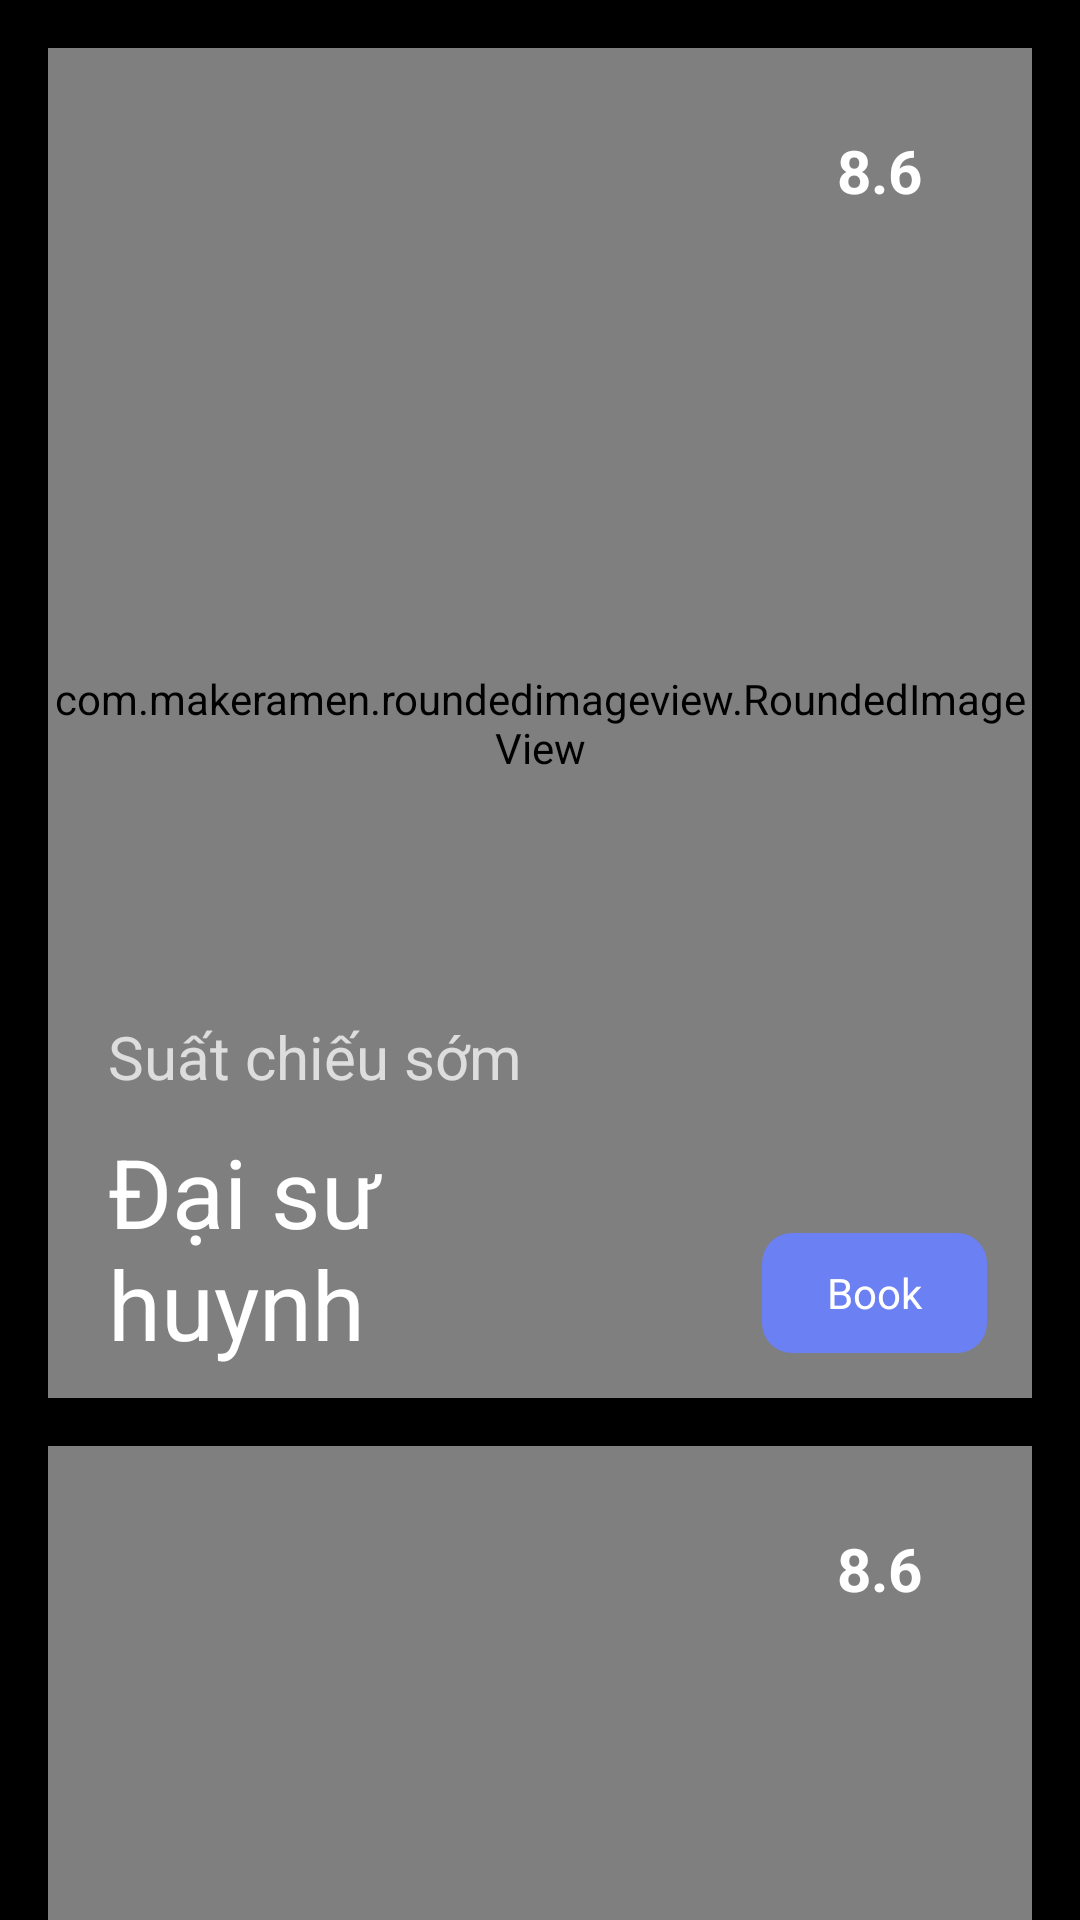

The Android layout XML behind this screen, and the referenced resources:
<!-- AndroidManifest.xml: application theme AppTheme -->
<!-- res/layout/home_child_tab.xml -->
<?xml version="1.0" encoding="utf-8"?>
<android.support.v4.widget.NestedScrollView
    android:layout_width="match_parent"
    android:layout_height="match_parent"
    xmlns:android="http://schemas.android.com/apk/res/android"
    xmlns:app="http://schemas.android.com/apk/res-auto"
    android:overScrollMode="never"
    app:layout_behavior="@string/appbar_scrolling_view_behavior"

    >
    <LinearLayout
        android:layout_width="match_parent"
        android:layout_height="wrap_content"
        android:orientation="vertical"

        >
<android.support.constraint.ConstraintLayout
    android:layout_width="match_parent"
    android:layout_height="match_parent"
    android:paddingTop="16dp"
    android:paddingEnd="16dp"
    android:paddingStart="16dp"
    >
<include
    layout="@layout/item_movie_home_tab"
    app:layout_constraintTop_toTopOf="parent"
    app:layout_constraintStart_toStartOf="parent"

    />
</android.support.constraint.ConstraintLayout>
        <android.support.constraint.ConstraintLayout
            android:layout_width="match_parent"
            android:layout_height="match_parent"
            android:paddingTop="16dp"
            android:paddingEnd="16dp"
            android:paddingStart="16dp">
            <include
                layout="@layout/item_movie_home_tab"
                app:layout_constraintTop_toTopOf="parent"
                app:layout_constraintStart_toStartOf="parent"
                />
        </android.support.constraint.ConstraintLayout>
        <android.support.constraint.ConstraintLayout
            android:layout_width="match_parent"
            android:layout_height="match_parent"
            android:paddingTop="16dp"
            android:paddingEnd="16dp"
            android:paddingStart="16dp">
            <include
                layout="@layout/item_movie_home_tab"
                app:layout_constraintTop_toTopOf="parent"
                app:layout_constraintStart_toStartOf="parent"
                />
        </android.support.constraint.ConstraintLayout>
    </LinearLayout>
</android.support.v4.widget.NestedScrollView>
<!-- res/layout/item_movie_home_tab.xml (included above) -->
<?xml version="1.0" encoding="utf-8"?>
<android.support.constraint.ConstraintLayout xmlns:android="http://schemas.android.com/apk/res/android"
    android:layout_width="match_parent"
    android:layout_height="wrap_content"
    xmlns:app="http://schemas.android.com/apk/res-auto"
    xmlns:tools="http://schemas.android.com/tools"
    tools:showIn="@layout/home_child_tab">
<com.makeramen.roundedimageview.RoundedImageView
    android:layout_width="match_parent"
    android:layout_height="450dp"
    android:adjustViewBounds="true"
    android:src="@drawable/poster"
    android:scaleType="centerCrop"
    app:riv_corner_radius="20dip"
    app:layout_constraintTop_toTopOf="parent"
    app:layout_constraintStart_toStartOf="parent"
    app:layout_constraintEnd_toEndOf="parent"/>
    <View
        android:layout_width="0dp"
        android:layout_height="0dp"
        app:layout_constraintTop_toTopOf="@id/note_text"
        app:layout_constraintBottom_toBottomOf="parent"
        app:layout_constraintStart_toStartOf="parent"
        app:layout_constraintEnd_toEndOf="parent"
        android:background="@drawable/transparent_to_black_gradient"/>
    <TextView
        android:id="@+id/note_text"
        android:text="Suất chiếu sớm"
        android:textSize="20sp"
        android:padding="10dp"
        android:alpha="0.8"
        android:layout_width="0dp"
        android:layout_height="wrap_content"
        android:maxLines="1"
        android:ellipsize="end"
        app:layout_constraintStart_toStartOf="@id/title"
        android:textColor="@color/FlatWhite"
        app:layout_constraintBottom_toTopOf="@id/title"/>
    <TextView
        android:id="@+id/title"
        android:text="Đại sư huynh"
        android:textSize="32sp"
        android:layout_marginStart="10dp"
        android:layout_marginEnd="10dp"
        android:layout_width="0dp"
        android:paddingBottom="10dp"
        android:paddingStart="10dp"
        android:paddingEnd="10dp"
        android:gravity="center_vertical"
        android:layout_height="wrap_content"
        android:maxLines="2"
        android:ellipsize="end"
        android:textColor="@android:color/white"
        app:layout_constraintEnd_toStartOf="@id/play_icon"
        app:layout_constraintBottom_toBottomOf="parent"
        app:layout_constraintStart_toStartOf="parent"/>
    <TextView
        android:id="@+id/play_icon"
        android:text="@string/book"
        android:gravity="center"
        android:textColor="@android:color/white"
        android:background="@drawable/btn_create"
        android:layout_width="75dp"
        android:layout_height="40dp"
        app:layout_constraintEnd_toEndOf="parent"
        app:layout_constraintBottom_toBottomOf="parent"
        android:layout_marginEnd="15dp"
        android:layout_marginStart="15dp"
        android:layout_marginTop="15dp"
        android:layout_marginBottom="15dp"
        app:layout_constraintStart_toEndOf="@id/title"/>
    <TextView
        android:layout_width="70dp"
        android:layout_height="50dp"
        android:background="@drawable/translucent_round"
        app:layout_constraintEnd_toEndOf="parent"
        app:layout_constraintTop_toTopOf="parent"
        android:layout_margin="16dp"
        android:text="8.6"
        android:textColor="@android:color/white"
        android:gravity="center"
        android:textSize="20sp"
        android:textStyle="bold"/>
</android.support.constraint.ConstraintLayout>
<!-- resources referenced by this layout -->
<resources>
  <item name="FlatWhite" type="color">#F5F5F5</item>
  <!-- drawable btn_create (drawable) -->
  <?xml version="1.0" encoding="utf-8"?>
  <selector xmlns:android="http://schemas.android.com/apk/res/android">
      <item android:state_pressed="false">
          <shape android:shape="rectangle" >
              <corners android:radius="10dp" />
              <solid android:color="#6B80F2" />
  
              <size
                  android:width="252dp"
                  android:height="35dp" />
          </shape>
      </item>
  
      <item android:state_pressed="true">
          <shape android:shape="rectangle" >
              <corners android:radius="10dp" />
              <solid android:color="#7388C1" />
  
              <size
                  android:width="252dp"
                  android:height="35dp" />
          </shape>
      </item>
  </selector>
  <string name="book">Book</string>
  <style name="AppTheme" parent="Theme.AppCompat.NoActionBar">
          
  
          <item name="colorPrimaryDark">@android:color/black</item>
          <item name="colorPrimary">@android:color/white</item>
          <item name="colorAccent">@color/quite_red</item>
          <item name="windowNoTitle">true</item>
          <item name="windowActionBar">false</item>
          <item name="android:windowBackground">@android:color/black</item>
          <item name="android:windowFullscreen">false</item>
  
          
          
      </style>
  <color name="quite_red">#D43732</color>
</resources>
